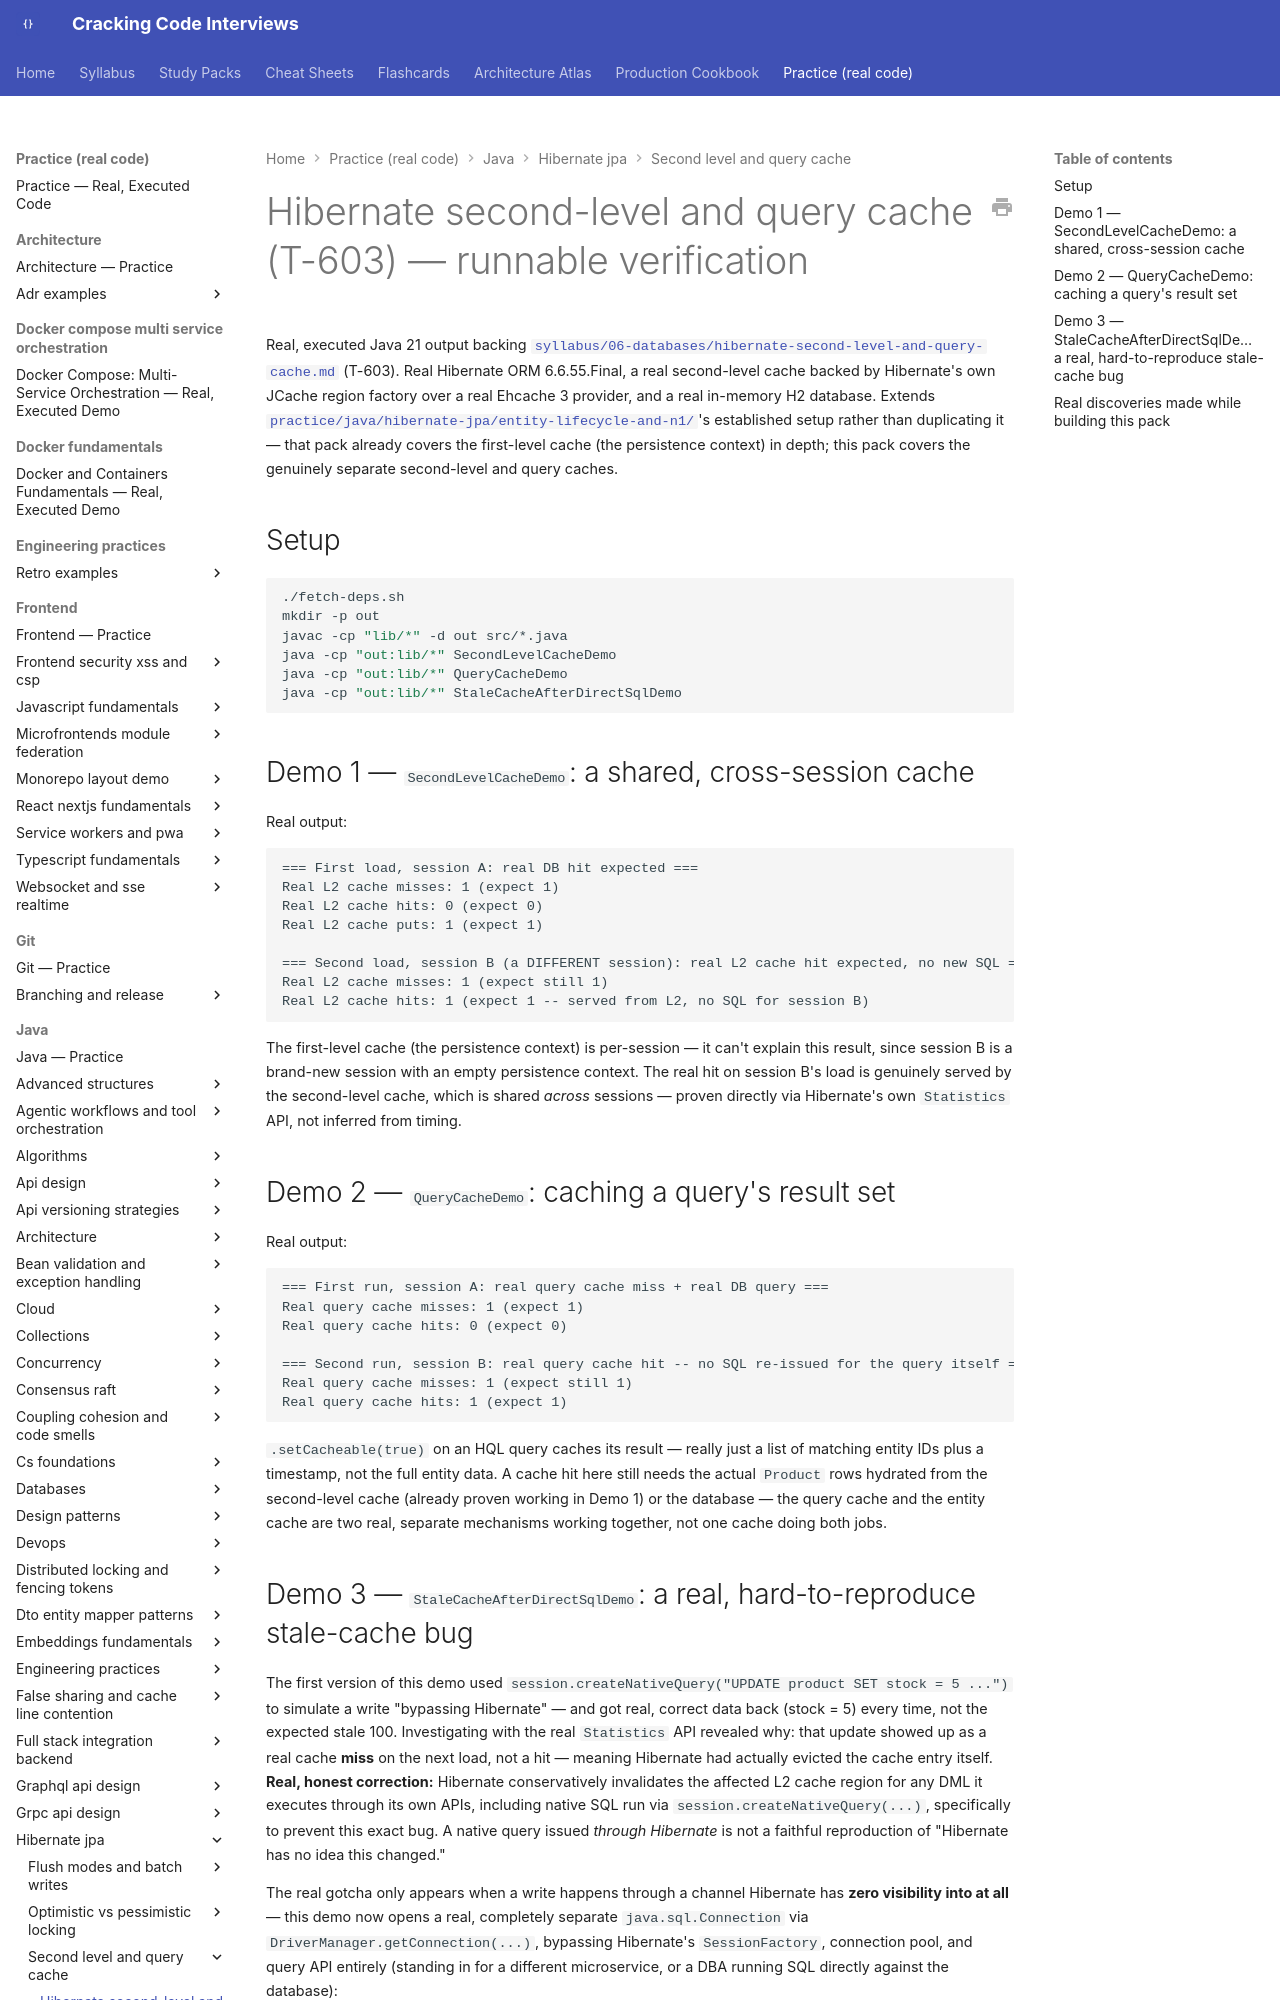

repository: JuanMelendres/cracking-code-interviews · page: practice/java/hibernate-jpa/second-level-and-query-cache/index.html · generator: mkdocs

# Hibernate second-level and query cache (T-603) — runnable verification

Real, executed Java 21 output backing
[`syllabus/06-databases/hibernate-second-level-and-query-cache.md`](../../../../syllabus/06-databases/hibernate-second-level-and-query-cache.md)
(T-603). Real Hibernate ORM 6.6.55.Final, a real second-level cache backed by
Hibernate's own JCache region factory over a real Ehcache 3 provider, and a
real in-memory H2 database. Extends
[`practice/java/hibernate-jpa/entity-lifecycle-and-n1/`](../entity-lifecycle-and-n1/)'s
established setup rather than duplicating it — that pack already covers the
first-level cache (the persistence context) in depth; this pack covers the
genuinely separate second-level and query caches.

## Setup

```bash
./fetch-deps.sh
mkdir -p out
javac -cp "lib/*" -d out src/*.java
java -cp "out:lib/*" SecondLevelCacheDemo
java -cp "out:lib/*" QueryCacheDemo
java -cp "out:lib/*" StaleCacheAfterDirectSqlDemo
```

## Demo 1 — `SecondLevelCacheDemo`: a shared, cross-session cache

Real output:

```
=== First load, session A: real DB hit expected ===
Real L2 cache misses: 1 (expect 1)
Real L2 cache hits: 0 (expect 0)
Real L2 cache puts: 1 (expect 1)

=== Second load, session B (a DIFFERENT session): real L2 cache hit expected, no new SQL ===
Real L2 cache misses: 1 (expect still 1)
Real L2 cache hits: 1 (expect 1 -- served from L2, no SQL for session B)
```

The first-level cache (the persistence context) is per-session — it can't
explain this result, since session B is a brand-new session with an empty
persistence context. The real hit on session B's load is genuinely served by
the second-level cache, which is shared *across* sessions — proven directly
via Hibernate's own `Statistics` API, not inferred from timing.
